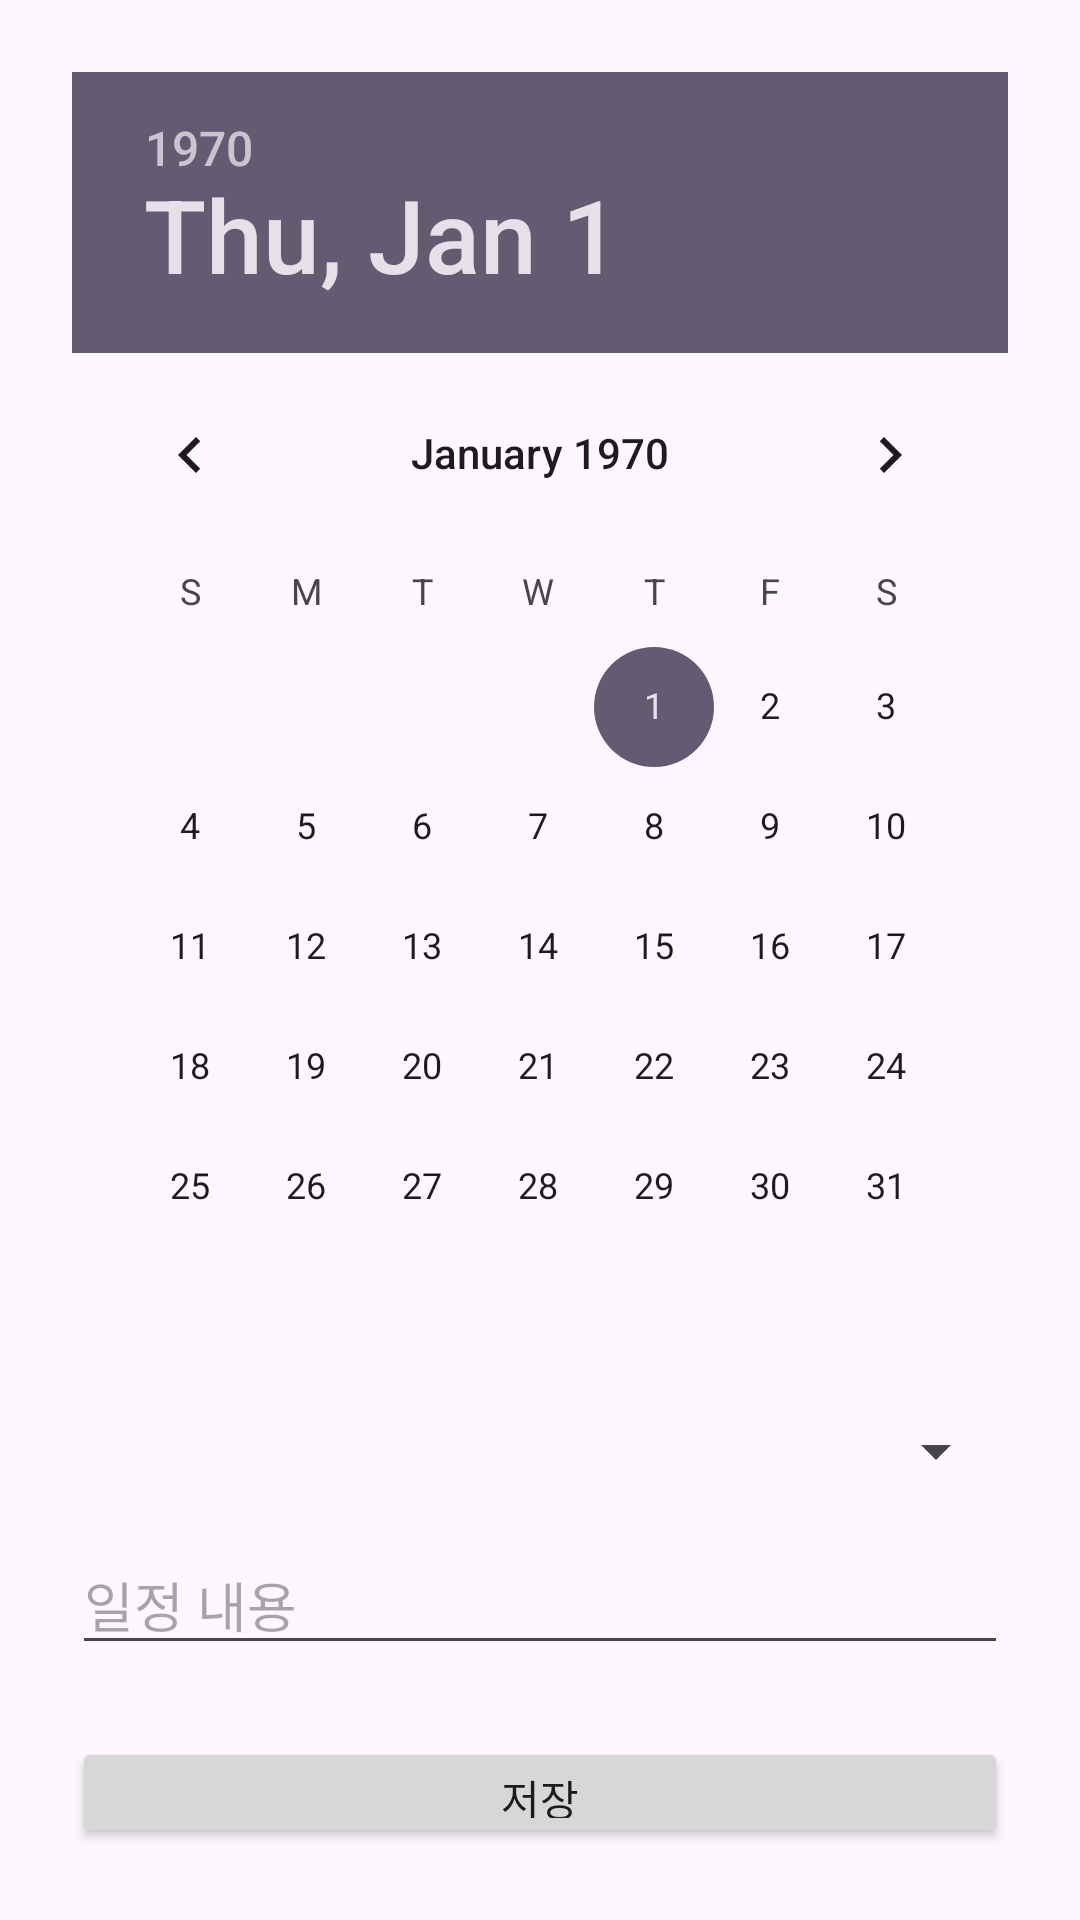

Write the Android layout XML for this screen, with the resource values it uses.
<!-- AndroidManifest.xml: application theme Theme.HallymOne -->
<!-- res/layout/activity_add_schedule.xml -->
<?xml version="1.0" encoding="utf-8"?>
<LinearLayout xmlns:android="http://schemas.android.com/apk/res/android"
    android:padding="24dp"
    android:orientation="vertical"
    android:layout_width="match_parent"
    android:layout_height="match_parent">

    
    <DatePicker
        android:id="@+id/datePicker"
        android:layout_width="match_parent"
        android:layout_height="wrap_content"/>

    
    <Spinner
        android:id="@+id/spinnerCourse"
        android:layout_width="match_parent"
        android:layout_height="wrap_content"
        android:layout_marginTop="16dp"/>

    
    <EditText
        android:id="@+id/etContent"
        android:layout_width="match_parent"
        android:layout_height="wrap_content"
        android:hint="일정 내용"
        android:inputType="textMultiLine"
        android:layout_marginTop="16dp"/>

    
    <Button
        android:id="@+id/btnSaveSchedule"
        android:layout_width="match_parent"
        android:layout_height="wrap_content"
        android:text="저장"
        android:layout_marginTop="24dp"/>
</LinearLayout>
<!-- resources referenced by this layout -->
<resources>
  <style name="Theme.HallymOne" parent="Base.Theme.HallymOne" />
  <style name="Base.Theme.HallymOne" parent="Theme.Material3.DayNight.NoActionBar">
          
          
      </style>
</resources>
